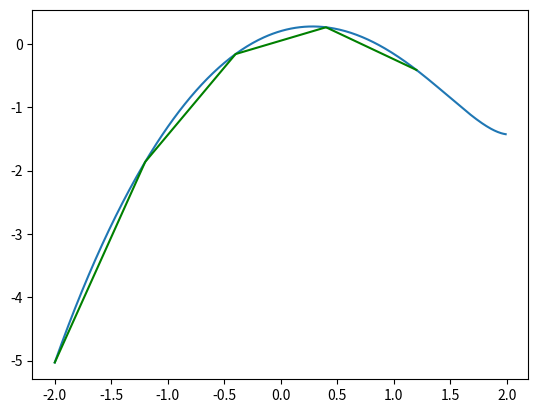

Source code (Python):
"""
Function interpolation
"""

import numpy as np
import matplotlib.pyplot as plt


def main():
    # number of points and [a, b] interval
    N = 5
    a, b = -2, 2
    x, pol = interp(f, a, b, N)

    # plot results
    x_f = np.arange(a, b, 0.01)
    plt.plot(x_f, f(x_f))
    y = [evalpol(p, pol) for p in x]
    plt.plot(x, y, color="green")
    plt.show()


def f(x):
    return np.tan(0.5*x + 0.2) - x ** 2


def evalpol(x, a):
    sum=0
    for i, ai in enumerate(a):
        sum += ai * x ** (len(a) - i - 1)
    return sum


def interp(func, a, b, N):
    x = np.arange(a, b, (b - a) / N)
    x = x[:N]
    A = np.array([[p ** n for n in reversed(range(0, N))] for p in x])
    B = np.array([func(y) for y in x])
    pol = np.linalg.solve(A, B)
    return x, pol


if __name__ == "__main__":
    main()


